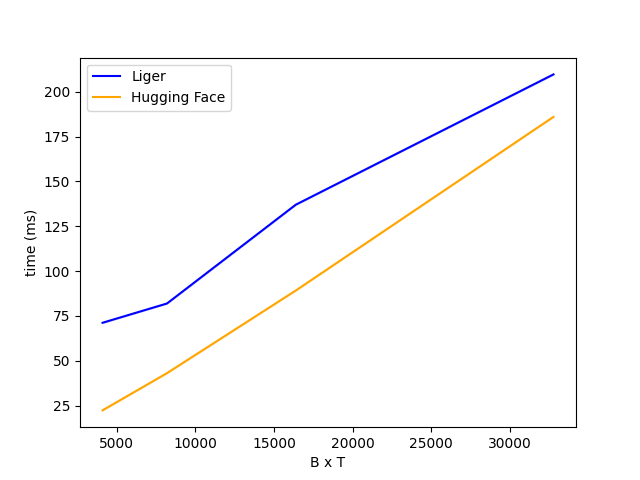

Data behind this chart, as committed beside it:
BT, Liger, Hugging Face
4096, 71.2, 22.37
8192, 81.95, 43.1
16384, 137.1, 89.19
32768, 209.7, 186
